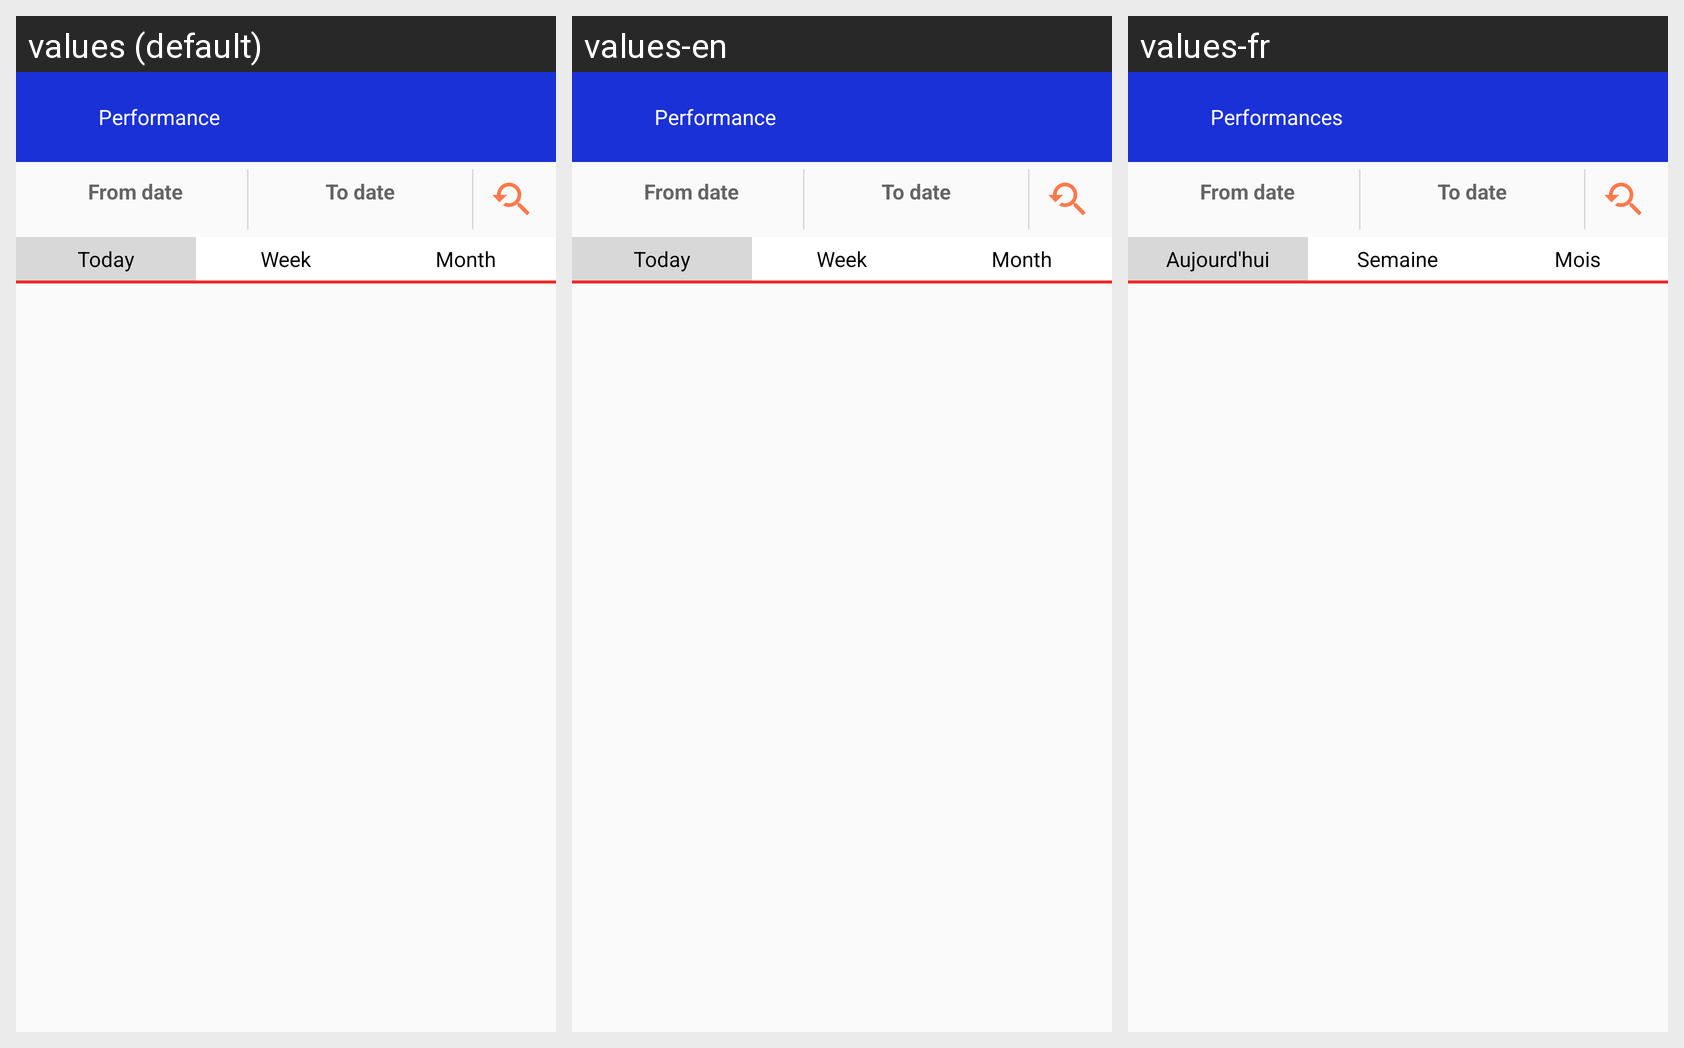

For this localized Android screen grid, give each drawn string resource with its value in every locale shown.
Android screen res/layout/activity_performance.xml rendered under 3 locales, left to right: values (default), values-en, values-fr. Device: Nexus 5 (rendered at 1080×1920; each locale shown at half size, 540×960, under a caption strip naming it); theme AppTheme.
Other locales in the repository, not shown: values-ar, values-es, values-nl.
Strings drawn on this screen, with the default value and each locale's value (text and hints the layout hard-codes, and strings that could not be matched under every locale, appear in the picture but are not listed):

performance
  values: Performance
  values-en: Performance
  values-fr: Performances

today
  values: Today
  values-en: Today
  values-fr: Aujourd'hui

week
  values: Week
  values-en: Week
  values-fr: Semaine

month
  values: Month
  values-en: Month
  values-fr: Mois
